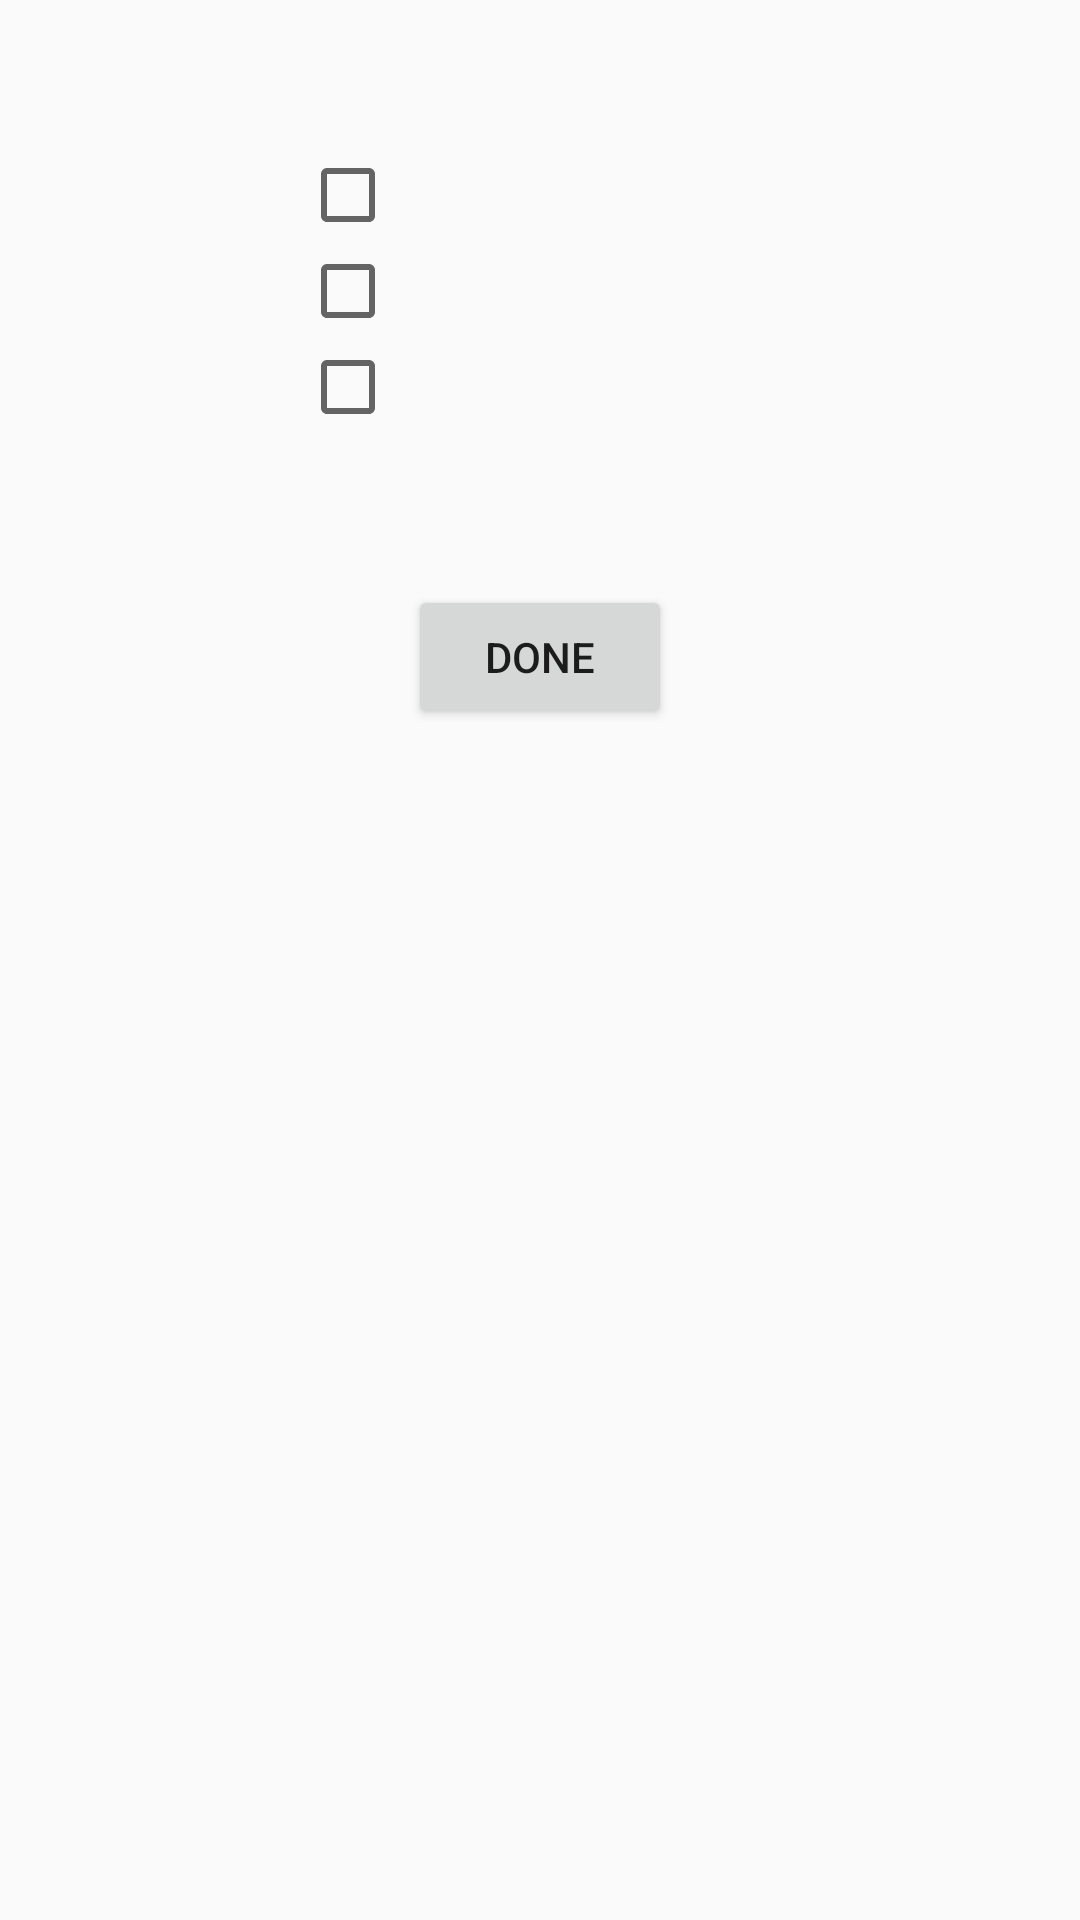

Android layout source for this screen:
<!-- AndroidManifest.xml: application theme AppTheme -->
<!-- res/layout/activity_chack_all_that_apply.xml -->
<?xml version="1.0" encoding="utf-8"?>
<ScrollView xmlns:android="http://schemas.android.com/apk/res/android"
             android:layout_width="match_parent"
             android:layout_height="match_parent">

    <LinearLayout android:layout_width="match_parent"
                  android:layout_height="wrap_content"
                  android:orientation="vertical">

        <include layout="@layout/image_view_with_question_view"/>

        <CheckBox
                style="@style/radio_button_style"
                android:id="@+id/checkBox1"/>
        <CheckBox
                style="@style/radio_button_style"
                android:id="@+id/checkBox2"/>

        <CheckBox
                style="@style/radio_button_style"
                android:id="@+id/checkBox3"/>

        <Button android:layout_width="wrap_content"
                android:layout_height="wrap_content"
                android:text="@string/done"
                android:id="@+id/done_button"
                android:layout_marginTop="@dimen/next_question_margin_top"
                android:layout_marginBottom="@dimen/button_margin_bottom"
                android:layout_gravity="bottom|center_horizontal"/>
    </LinearLayout>
</ScrollView>
<!-- res/layout/image_view_with_question_view.xml (included above) -->
<?xml version="1.0" encoding="utf-8"?>
<LinearLayout xmlns:android="http://schemas.android.com/apk/res/android"
              android:orientation="vertical"
              android:layout_width="match_parent"
              android:layout_height="wrap_content">

    <ImageView
            android:id="@+id/image_view_to_show"
            style="@style/image_view_and_question_style"
            android:contentDescription="@string/question_image"/>

    <TextView style="@style/image_view_and_question_style"
              android:id="@+id/question_text_view"/>

</LinearLayout>
<!-- resources referenced by this layout -->
<resources>
  <dimen name="button_margin_bottom">15dp</dimen>
  <dimen name="next_question_margin_top">50dp</dimen>
  <string name="done">Done</string>
  <string name="question_image">Question Image</string>
  <style name="image_view_and_question_style">
          <item name="android:layout_width">wrap_content</item>
          <item name="android:layout_height">wrap_content</item>
          <item name="android:layout_gravity">center_horizontal</item>
          <item name="android:layout_marginTop">@dimen/imageview_and_quiz_top_margin</item>
      </style>
  <style name="radio_button_style">
          <item name="android:layout_width">wrap_content</item>
          <item name="android:layout_height">wrap_content</item>
          <item name="android:layout_marginStart">@dimen/radio_button_margin_start</item>
          <item name="android:layout_marginEnd">@dimen/radio_button_margin_start</item>
      </style>
  <style name="AppTheme" parent="Theme.AppCompat.Light.DarkActionBar">
          
          <item name="colorPrimary">@color/colorPrimary</item>
          <item name="colorPrimaryDark">@color/colorPrimaryDark</item>
          <item name="colorAccent">@color/colorAccent</item>
      </style>
  <dimen name="imageview_and_quiz_top_margin">15dp</dimen>
  <dimen name="radio_button_margin_start">100dp</dimen>
  <!-- not gathered from this repository: default colours our renderer supplied (Android Studio template values) -->
  <color name="colorPrimary">#FF6200EE</color>
  <color name="colorPrimaryDark">#FF3700B3</color>
  <color name="colorAccent">#FF03DAC5</color>
</resources>
